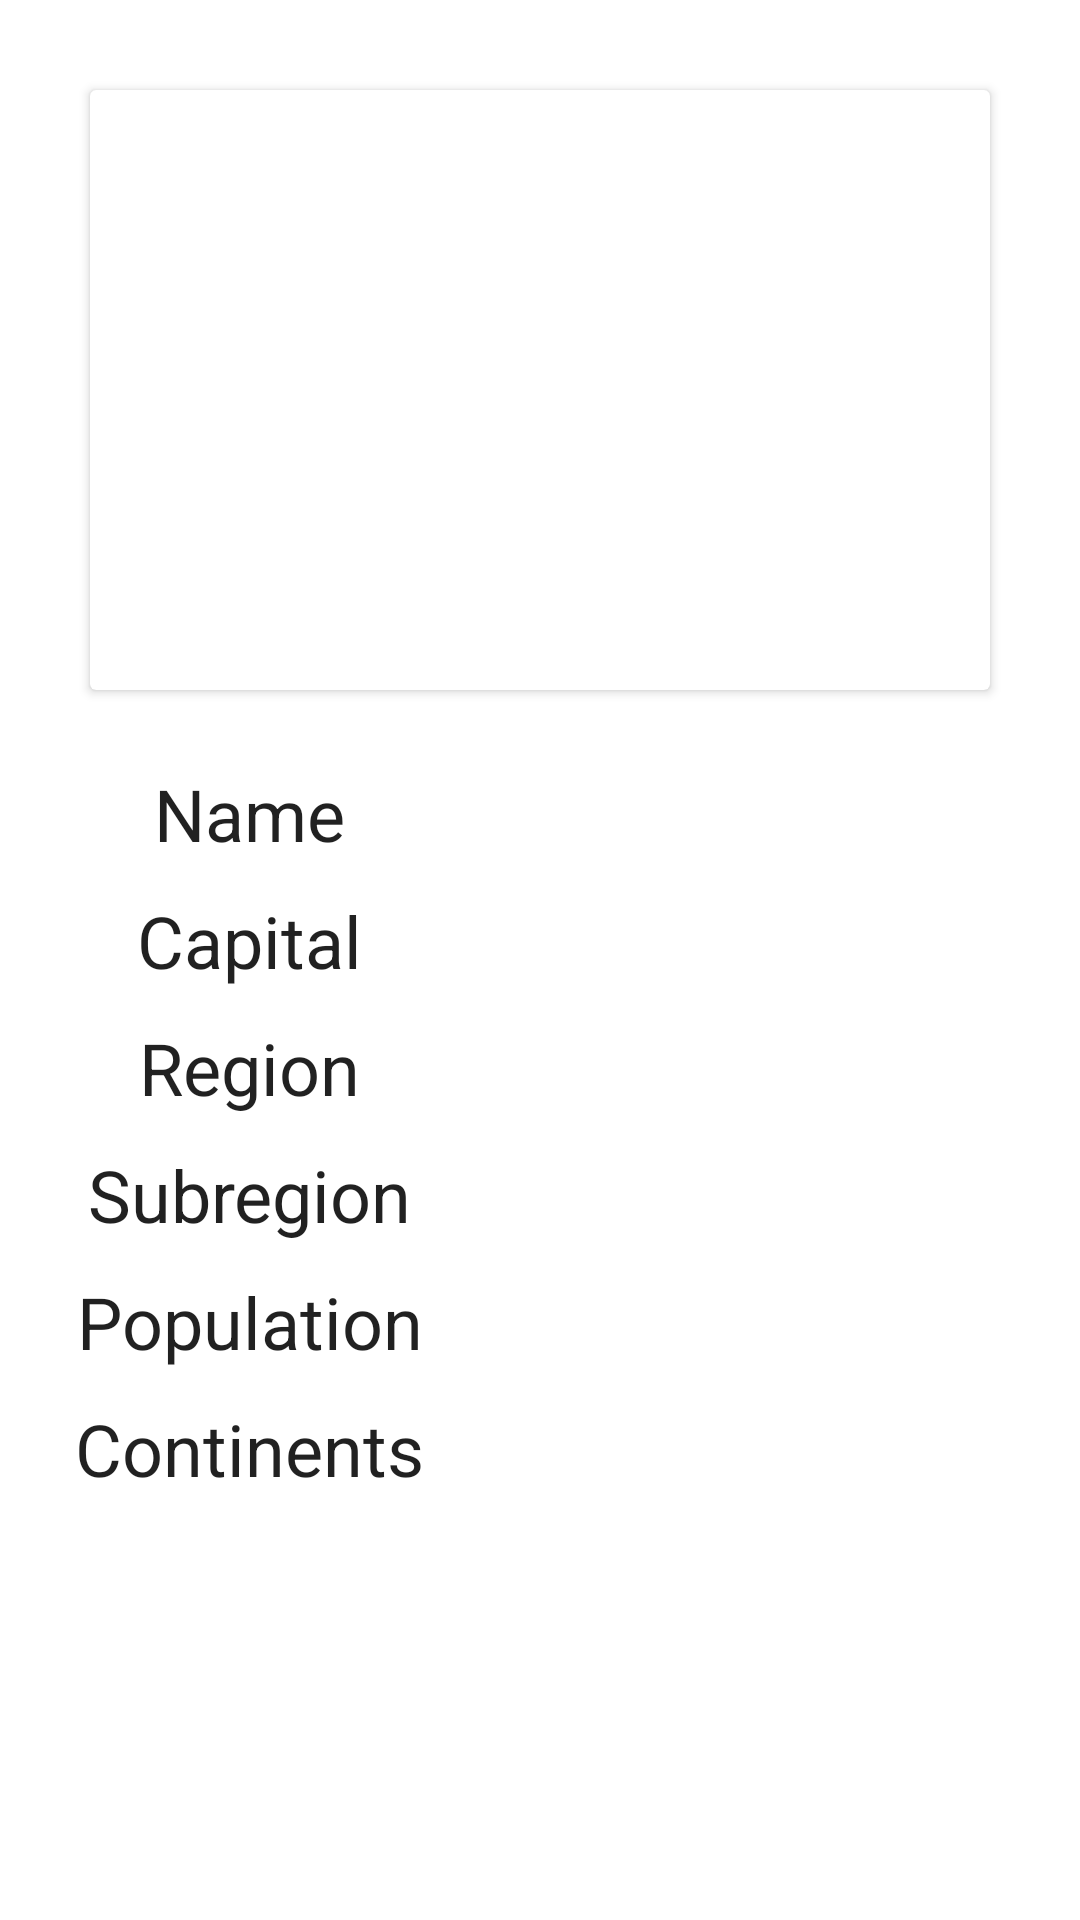

The Android layout XML behind this screen, and the referenced resources:
<!-- AndroidManifest.xml: application theme Theme.CountryApp -->
<!-- res/layout/activity_detail.xml -->
<?xml version="1.0" encoding="utf-8"?>
<androidx.constraintlayout.widget.ConstraintLayout xmlns:android="http://schemas.android.com/apk/res/android"
    xmlns:tools="http://schemas.android.com/tools"
    android:layout_width="match_parent"
    android:layout_height="match_parent"
    xmlns:app="http://schemas.android.com/apk/res-auto">

    <androidx.cardview.widget.CardView
        android:id="@+id/cardView_flag"
        android:layout_width="match_parent"
        android:layout_height="200dp"
        android:layout_margin="30dp"
        android:background="@color/Grey_200"
        app:layout_constraintTop_toTopOf="parent"
        app:layout_constraintStart_toStartOf="parent"
        app:layout_constraintEnd_toEndOf="parent"
        app:layout_constraintBottom_toTopOf="@id/tableLayout">
        <ImageView
            android:id="@+id/flag_val"
            android:layout_width="wrap_content"
            android:layout_height="wrap_content"
            android:layout_margin="10dp"
            tools:layout_width="match_parent"
            tools:layout_height="200dp"
            tools:background="@color/black"/>

    </androidx.cardview.widget.CardView>

    <TableLayout
        android:textAlignment="center"
        android:id="@+id/tableLayout"
        android:layout_width="match_parent"
        android:layout_height="wrap_content"
        app:layout_constraintTop_toBottomOf="@id/cardView_flag"
        app:layout_constraintStart_toStartOf="parent"
        app:layout_constraintEnd_toEndOf="parent"
        android:layout_margin="20dp">

        <TableRow>

            <TextView
                android:textAlignment="center"
                android:text="Name"
                android:textAppearance="@style/TextAppearance.MaterialComponents.Headline5"
                android:padding="5dp" />

            <TextView
                android:textAlignment="center"
                android:layout_width="match_parent"
                android:id="@+id/name_val"
                android:textAppearance="@style/TextAppearance.MaterialComponents.Headline5"
                tools:text="Colombia"
                android:padding="5dp" />

        </TableRow>

        <TableRow>

            <TextView
                android:textAlignment="center"
                android:text="Capital"
                android:textAppearance="@style/TextAppearance.MaterialComponents.Headline5"
                android:padding="5dp" />

            <TextView
                android:textAlignment="center"

                android:id="@+id/capital_val"
                android:textAppearance="@style/TextAppearance.MaterialComponents.Headline5"
                tools:text="Bogotá"
                android:padding="5dp" />

        </TableRow>

        <TableRow>

            <TextView
                android:textAlignment="center"
                android:text="Region"
                android:textAppearance="@style/TextAppearance.MaterialComponents.Headline5"
                android:padding="5dp" />

            <TextView
                android:textAlignment="center"

                android:id="@+id/region_val"
                android:textAppearance="@style/TextAppearance.MaterialComponents.Headline5"
                tools:text="blabla"
                android:padding="5dp" />

        </TableRow>

        <TableRow>

            <TextView
                android:textAlignment="center"

                android:text="Subregion"
                android:textAppearance="@style/TextAppearance.MaterialComponents.Headline5"
                android:padding="5dp" />

            <TextView
                android:textAlignment="center"
                android:id="@+id/subregion_val"
                android:textAppearance="@style/TextAppearance.MaterialComponents.Headline5"
                tools:text="blabla"
                android:padding="5dp" />

        </TableRow>

        <TableRow>

            <TextView
                android:textAlignment="center"
                android:text="Population"
                android:textAppearance="@style/TextAppearance.MaterialComponents.Headline5"
                android:padding="5dp" />

            <TextView
                android:textAlignment="center"
                android:id="@+id/population_val"
                android:textAppearance="@style/TextAppearance.MaterialComponents.Headline5"
                tools:text="blabla"
                android:padding="5dp" />
        </TableRow>

        <TableRow>

            <TextView
                android:textAlignment="center"
                android:text="Continents"
                android:textAppearance="@style/TextAppearance.MaterialComponents.Headline5"
                android:padding="5dp" />

            <TextView
                android:textAlignment="center"
                android:id="@+id/continents_val"
                android:textAppearance="@style/TextAppearance.MaterialComponents.Headline5"
                tools:text="blabla"
                android:padding="5dp" />
        </TableRow>

    </TableLayout>
</androidx.constraintlayout.widget.ConstraintLayout>
<!-- resources referenced by this layout -->
<resources>
  <color name="Grey_200">#eeeeee</color>
  <color name="black">#FF000000</color>
  <style name="Theme.CountryApp" parent="Theme.MaterialComponents.DayNight.DarkActionBar">
          
          <item name="colorPrimary">@color/deepOrange_300</item>
          <item name="colorPrimaryVariant">@color/deepOrange_400</item>
          <item name="colorOnPrimary">@color/white</item>
          
          <item name="colorSecondary">@color/teal_200</item>
          <item name="colorSecondaryVariant">@color/teal_700</item>
          <item name="colorOnSecondary">@color/black</item>
          
          <item name="android:statusBarColor">?attr/colorPrimaryVariant</item>
          
      </style>
  <color name="deepOrange_300">#ff8a65</color>
  <color name="deepOrange_400">#ff7043</color>
  <color name="white">#FFFFFFFF</color>
  <color name="teal_200">#FF03DAC5</color>
  <color name="teal_700">#FF018786</color>
</resources>
